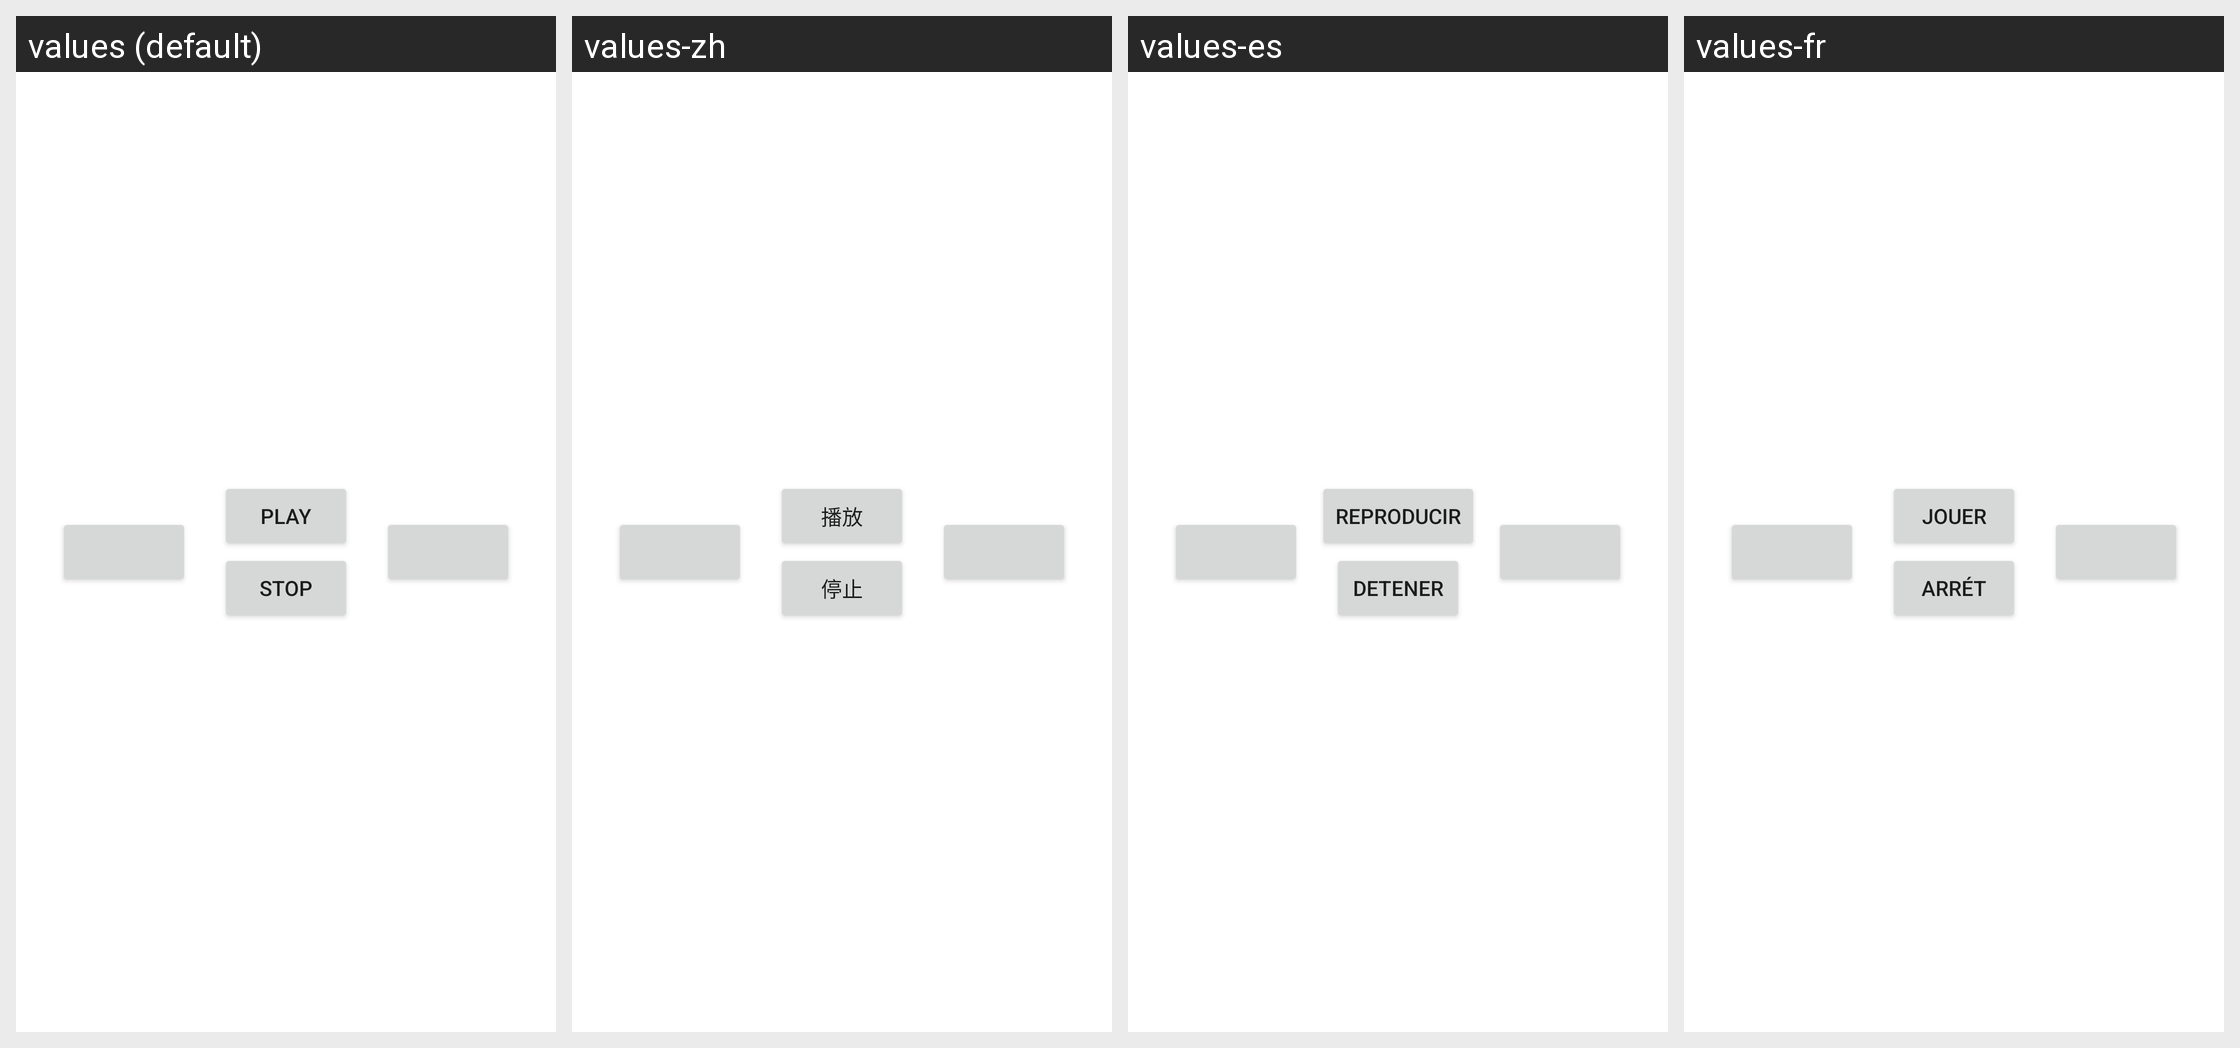

For this localized Android screen grid, give each drawn string resource with its value in every locale shown.
Android screen res/layout/slide_controller_fragment.xml rendered under 4 locales, left to right: values (default), values-zh, values-es, values-fr. Device: Nexus 5 (rendered at 1080×1920; each locale shown at half size, 540×960, under a caption strip naming it); theme Theme.ImageCarouselApp.
Strings drawn on this screen, with the default value and each locale's value (text and hints the layout hard-codes appear in the picture but are not listed):

play_button_text
  values: PLAY
  values-zh: 播放
  values-es: REPRODUCIR
  values-fr: JOUER

stop_button_text
  values: STOP
  values-zh: 停止
  values-es: DETENER
  values-fr: ARRÉT
